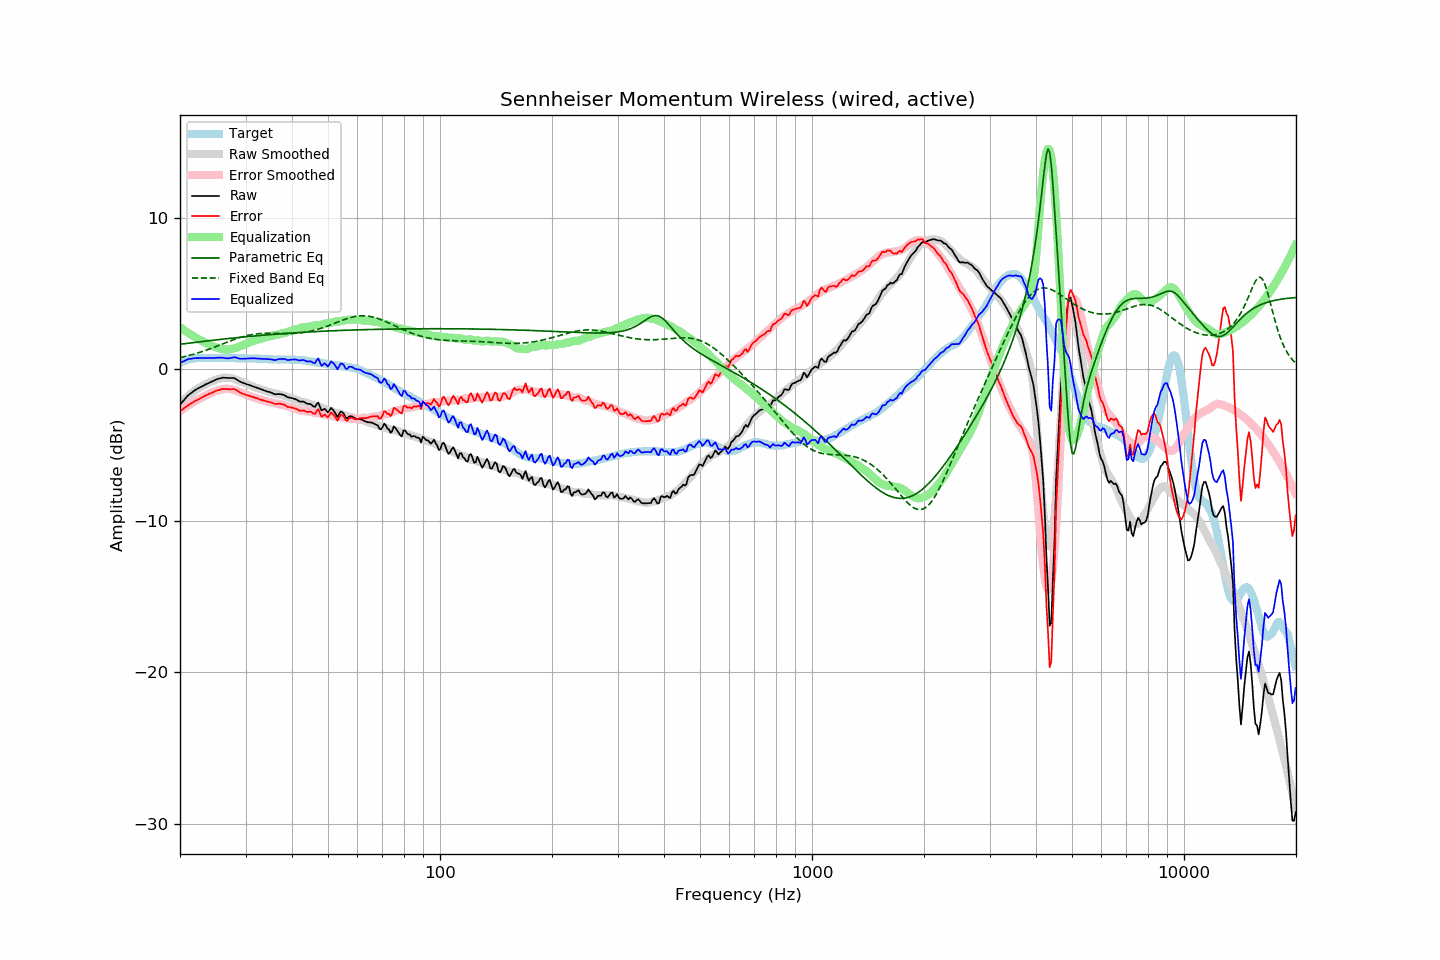

The data file committed next to this chart (first rows):
frequency, raw, error, smoothed, error_smoothed, equalization, parametric_eq, fixed_band_eq, equalized_raw, equalized_smoothed, target
20.00, -2.34, -2.77, -2.31, -2.76, 2.76, 1.64, 0.76, 0.42, 0.46, 0.43
20.20, -2.22, -2.70, -2.19, -2.69, 2.69, 1.65, 0.78, 0.46, 0.49, 0.48
20.40, -2.10, -2.63, -2.08, -2.61, 2.61, 1.67, 0.81, 0.51, 0.53, 0.53
20.61, -1.97, -2.53, -1.98, -2.54, 2.54, 1.68, 0.83, 0.56, 0.56, 0.55
20.81, -1.85, -2.46, -1.88, -2.47, 2.47, 1.69, 0.86, 0.61, 0.59, 0.60
21.02, -1.73, -2.38, -1.78, -2.40, 2.40, 1.71, 0.89, 0.66, 0.62, 0.64
21.23, -1.65, -2.32, -1.69, -2.33, 2.33, 1.72, 0.92, 0.68, 0.64, 0.66
21.44, -1.57, -2.25, -1.60, -2.26, 2.26, 1.73, 0.94, 0.69, 0.66, 0.68
21.66, -1.49, -2.19, -1.51, -2.20, 2.20, 1.75, 0.97, 0.70, 0.68, 0.70
21.87, -1.41, -2.12, -1.43, -2.13, 2.13, 1.76, 1.00, 0.72, 0.70, 0.71
22.09, -1.34, -2.07, -1.35, -2.07, 2.07, 1.77, 1.04, 0.73, 0.72, 0.73
22.31, -1.28, -2.02, -1.28, -2.01, 2.01, 1.79, 1.07, 0.73, 0.73, 0.74
22.54, -1.22, -1.96, -1.22, -1.95, 1.95, 1.80, 1.10, 0.73, 0.74, 0.74
22.76, -1.17, -1.91, -1.16, -1.90, 1.90, 1.81, 1.14, 0.73, 0.74, 0.74
22.99, -1.11, -1.84, -1.10, -1.84, 1.84, 1.83, 1.17, 0.73, 0.74, 0.73
23.22, -1.06, -1.79, -1.05, -1.79, 1.79, 1.84, 1.21, 0.73, 0.74, 0.73
23.45, -1.00, -1.73, -1.00, -1.74, 1.74, 1.85, 1.24, 0.74, 0.74, 0.73
23.69, -0.95, -1.69, -0.94, -1.68, 1.68, 1.86, 1.28, 0.73, 0.74, 0.74
23.92, -0.90, -1.64, -0.89, -1.63, 1.63, 1.88, 1.32, 0.73, 0.74, 0.73
24.16, -0.85, -1.60, -0.84, -1.58, 1.58, 1.89, 1.36, 0.73, 0.74, 0.74
24.40, -0.80, -1.55, -0.79, -1.53, 1.53, 1.90, 1.40, 0.73, 0.74, 0.75
24.65, -0.75, -1.50, -0.75, -1.49, 1.49, 1.91, 1.44, 0.74, 0.74, 0.74
24.89, -0.70, -1.44, -0.71, -1.45, 1.45, 1.93, 1.48, 0.75, 0.74, 0.74
25.14, -0.66, -1.40, -0.68, -1.42, 1.42, 1.94, 1.52, 0.76, 0.74, 0.74
25.39, -0.63, -1.38, -0.64, -1.39, 1.39, 1.95, 1.56, 0.75, 0.74, 0.75
25.65, -0.60, -1.35, -0.61, -1.36, 1.36, 1.96, 1.60, 0.75, 0.74, 0.75
25.91, -0.57, -1.31, -0.59, -1.33, 1.33, 1.97, 1.64, 0.76, 0.74, 0.74
26.16, -0.56, -1.30, -0.57, -1.31, 1.31, 1.98, 1.68, 0.75, 0.74, 0.74
26.43, -0.57, -1.31, -0.56, -1.30, 1.30, 2.00, 1.73, 0.73, 0.74, 0.73
26.69, -0.57, -1.31, -0.56, -1.29, 1.29, 2.01, 1.77, 0.72, 0.74, 0.73
26.96, -0.58, -1.32, -0.56, -1.30, 1.30, 2.02, 1.81, 0.72, 0.73, 0.74
27.23, -0.58, -1.32, -0.58, -1.31, 1.31, 2.03, 1.85, 0.73, 0.73, 0.74
27.50, -0.58, -1.32, -0.60, -1.33, 1.33, 2.04, 1.89, 0.75, 0.73, 0.74
27.77, -0.58, -1.31, -0.63, -1.35, 1.35, 2.05, 1.93, 0.77, 0.73, 0.73
28.05, -0.59, -1.32, -0.66, -1.38, 1.38, 2.06, 1.97, 0.79, 0.73, 0.73
28.33, -0.66, -1.38, -0.69, -1.42, 1.42, 2.07, 2.01, 0.75, 0.72, 0.71
28.62, -0.73, -1.44, -0.73, -1.46, 1.46, 2.09, 2.04, 0.72, 0.72, 0.71
28.90, -0.80, -1.52, -0.77, -1.50, 1.50, 2.10, 2.08, 0.69, 0.72, 0.72
29.19, -0.85, -1.56, -0.82, -1.54, 1.54, 2.11, 2.11, 0.68, 0.72, 0.71
29.48, -0.89, -1.62, -0.86, -1.58, 1.58, 2.12, 2.14, 0.69, 0.72, 0.73
29.78, -0.93, -1.65, -0.91, -1.62, 1.62, 2.13, 2.17, 0.69, 0.72, 0.72
30.08, -0.97, -1.69, -0.95, -1.67, 1.67, 2.14, 2.20, 0.69, 0.71, 0.72
30.38, -1.01, -1.72, -1.00, -1.71, 1.71, 2.15, 2.22, 0.70, 0.71, 0.71
30.68, -1.04, -1.75, -1.04, -1.75, 1.75, 2.16, 2.25, 0.71, 0.71, 0.71
30.99, -1.08, -1.79, -1.09, -1.80, 1.80, 2.17, 2.27, 0.71, 0.71, 0.71
31.30, -1.12, -1.83, -1.13, -1.83, 1.83, 2.18, 2.29, 0.71, 0.70, 0.70
31.61, -1.15, -1.85, -1.17, -1.87, 1.87, 2.19, 2.30, 0.72, 0.70, 0.70
31.93, -1.19, -1.89, -1.20, -1.90, 1.90, 2.20, 2.32, 0.71, 0.70, 0.70
32.24, -1.23, -1.92, -1.24, -1.93, 1.93, 2.21, 2.33, 0.70, 0.69, 0.69
32.57, -1.27, -1.97, -1.27, -1.96, 1.96, 2.22, 2.34, 0.69, 0.69, 0.69
32.89, -1.31, -2.00, -1.31, -2.00, 2.00, 2.22, 2.35, 0.68, 0.68, 0.69
33.22, -1.35, -2.03, -1.36, -2.03, 2.03, 2.23, 2.35, 0.68, 0.68, 0.68
33.55, -1.39, -2.07, -1.39, -2.07, 2.07, 2.24, 2.36, 0.67, 0.67, 0.67
33.89, -1.43, -2.09, -1.43, -2.10, 2.10, 2.25, 2.36, 0.67, 0.67, 0.66
34.23, -1.46, -2.13, -1.46, -2.13, 2.13, 2.26, 2.36, 0.67, 0.66, 0.67
34.57, -1.49, -2.15, -1.49, -2.15, 2.15, 2.27, 2.36, 0.66, 0.66, 0.65
34.92, -1.52, -2.17, -1.52, -2.17, 2.17, 2.28, 2.36, 0.65, 0.65, 0.65
35.27, -1.56, -2.21, -1.55, -2.20, 2.20, 2.29, 2.36, 0.63, 0.65, 0.65
35.62, -1.60, -2.25, -1.57, -2.22, 2.22, 2.30, 2.36, 0.62, 0.65, 0.64
35.97, -1.65, -2.29, -1.60, -2.24, 2.24, 2.30, 2.36, 0.59, 0.64, 0.64
... 635 more rows
